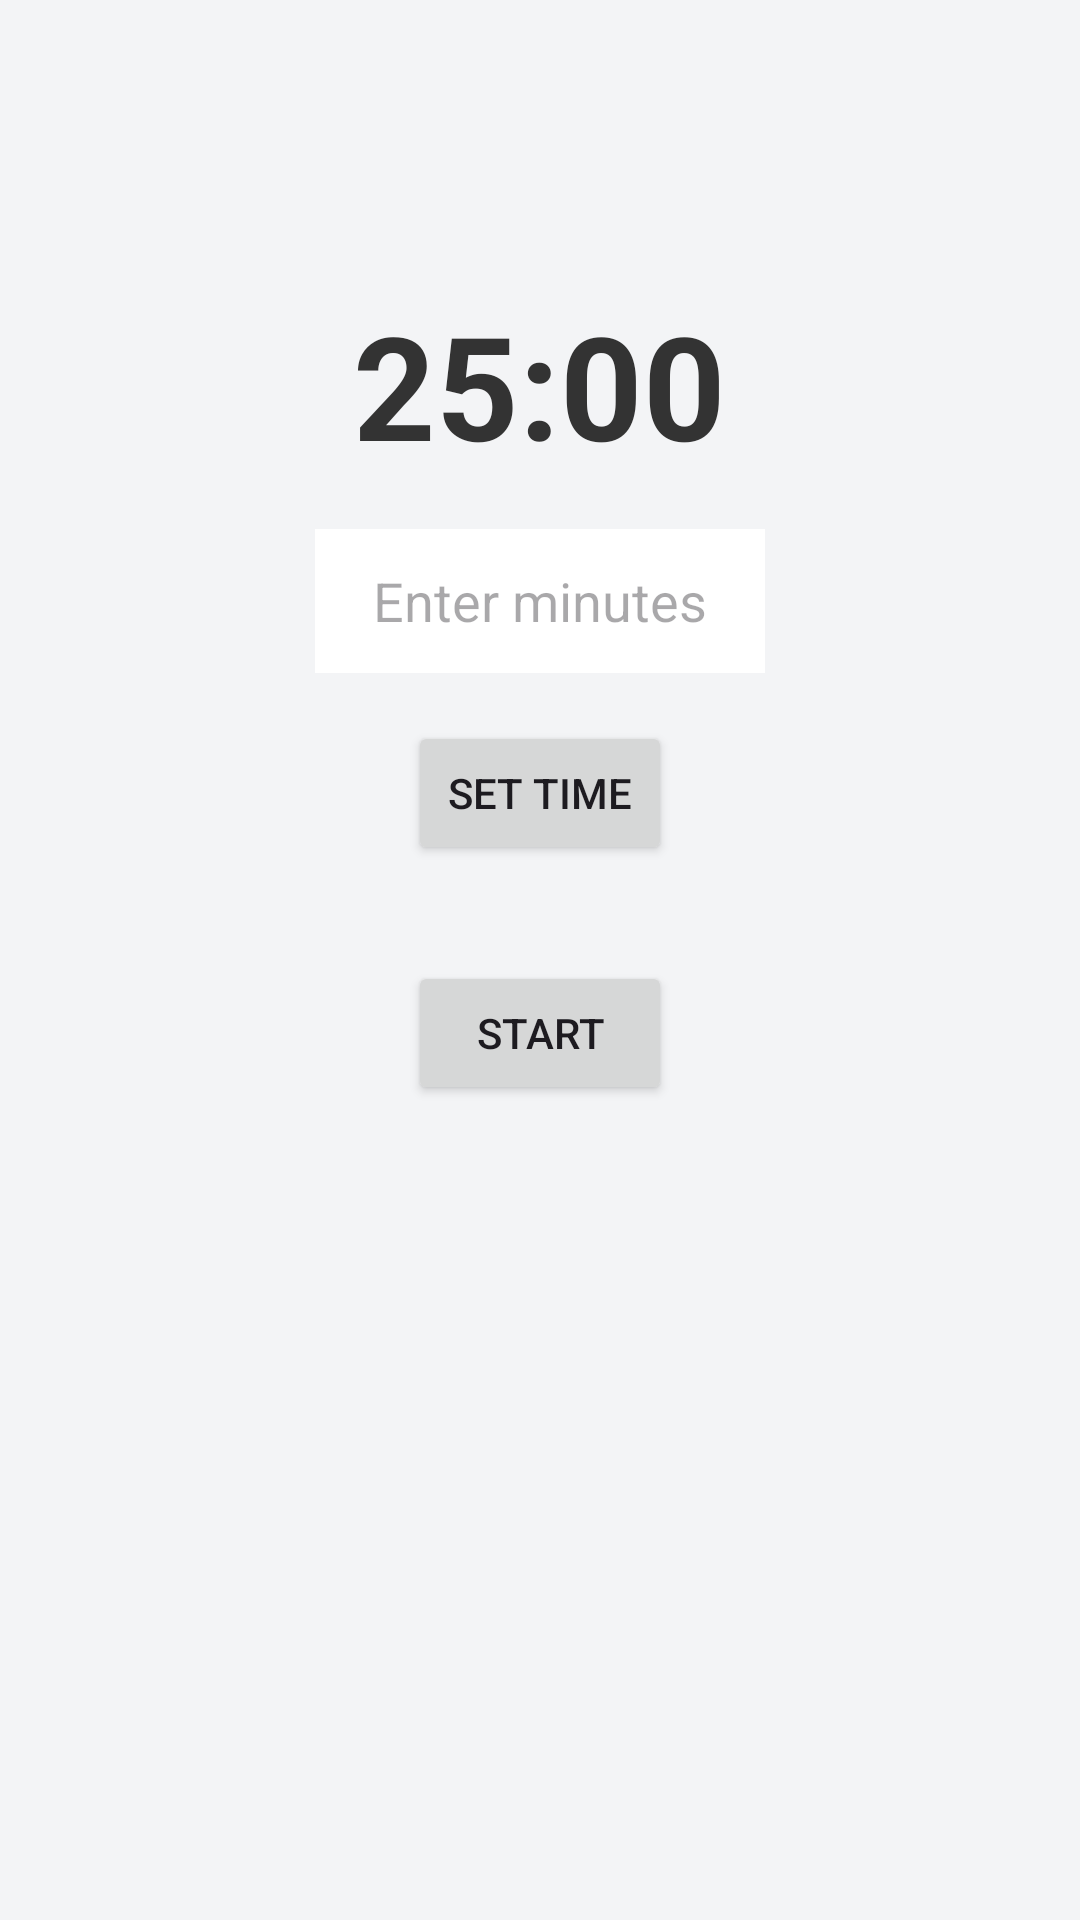

Layout XML and referenced resources for this Android screen:
<!-- AndroidManifest.xml: application theme Theme.Abstract -->
<!-- res/layout/focus_timer.xml -->
<?xml version="1.0" encoding="utf-8"?>
<RelativeLayout xmlns:android="http://schemas.android.com/apk/res/android"
    android:layout_width="match_parent"
    android:layout_height="match_parent"
    android:padding="16dp"
    android:background="#F3F4F6">

    <TextView
        android:id="@+id/timerText"
        android:layout_width="wrap_content"
        android:layout_height="wrap_content"
        android:text="25:00"
        android:textSize="48sp"
        android:textStyle="bold"
        android:layout_centerHorizontal="true"
        android:layout_marginTop="80dp"
        android:textColor="#333" />

    <EditText
        android:id="@+id/timeInput"
        android:layout_width="150dp"
        android:layout_height="48dp"
        android:layout_below="@id/timerText"
        android:layout_marginTop="16dp"
        android:layout_centerHorizontal="true"
        android:hint="Enter minutes"
        android:inputType="number"
        android:padding="8dp"
        android:background="#FFFFFF"
        android:gravity="center"
        android:textColor="#333" />

    <Button
        android:id="@+id/setTimeButton"
        android:layout_width="wrap_content"
        android:layout_height="wrap_content"
        android:text="Set Time"
        android:layout_below="@id/timeInput"
        android:layout_marginTop="16dp"
        android:layout_centerHorizontal="true" />

    <Button
        android:id="@+id/startButton"
        android:layout_width="wrap_content"
        android:layout_height="wrap_content"
        android:text="Start"
        android:layout_below="@id/setTimeButton"
        android:layout_marginTop="32dp"
        android:layout_centerHorizontal="true" />

    <Button
        android:id="@+id/pauseButton"
        android:layout_width="wrap_content"
        android:layout_height="wrap_content"
        android:text="Pause"
        android:layout_below="@id/startButton"
        android:layout_marginTop="16dp"
        android:layout_centerHorizontal="true"
        android:visibility="gone" />

    <Button
        android:id="@+id/resetButton"
        android:layout_width="wrap_content"
        android:layout_height="wrap_content"
        android:text="Reset"
        android:layout_below="@id/pauseButton"
        android:layout_marginTop="16dp"
        android:layout_centerHorizontal="true"
        android:visibility="gone" />

</RelativeLayout>
<!-- resources referenced by this layout -->
<resources>
  <style name="Theme.Abstract" parent="Base.Theme.Abstract" />
  <style name="Base.Theme.Abstract" parent="Theme.Material3.DayNight.NoActionBar">
          
          
      </style>
</resources>
